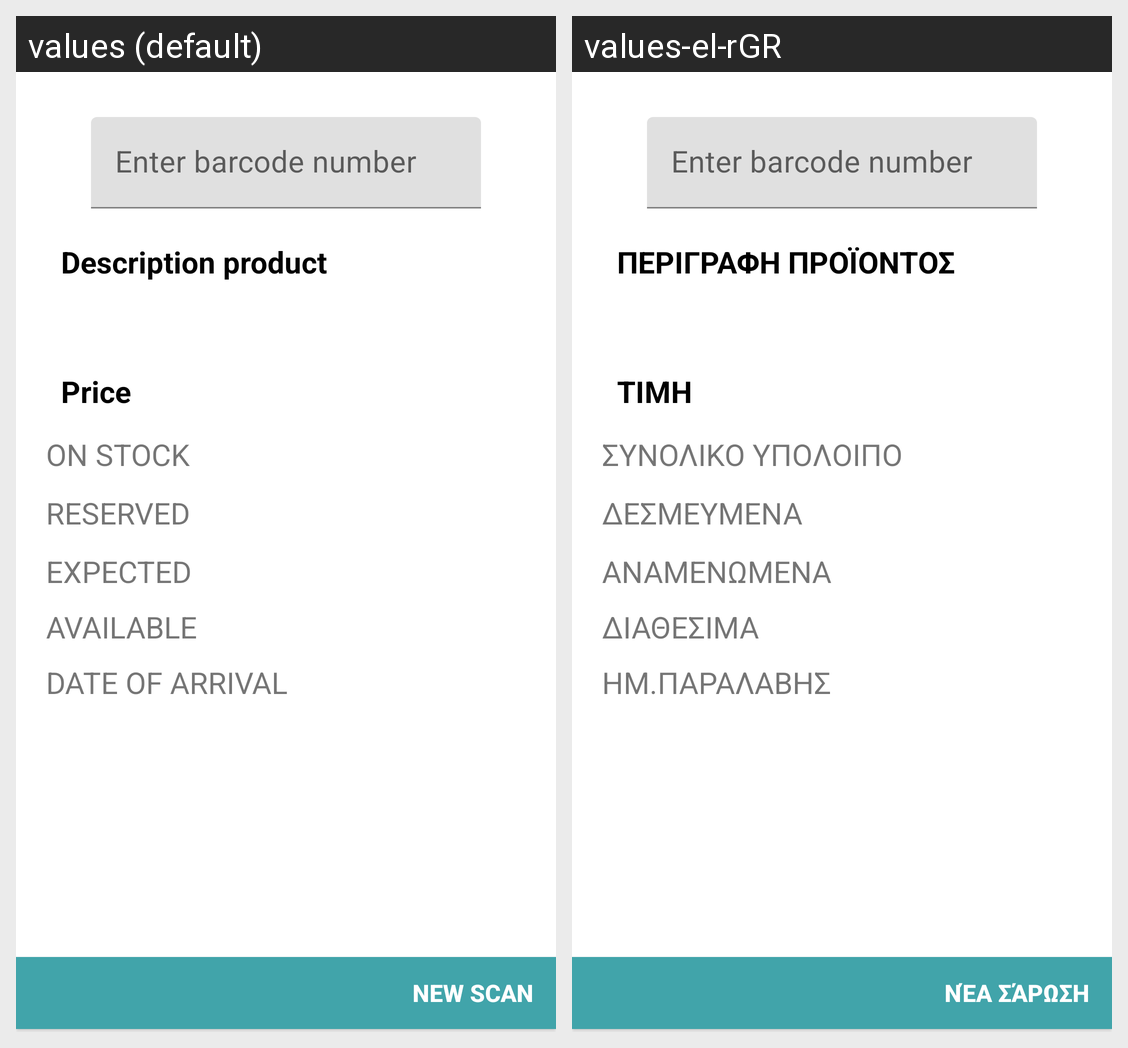

The Android screen above is rendered under two locales of the same app. Produce the string resources it draws, with the default and per-locale values.
Android screen res/layout/activity_scan_view.xml rendered under 2 locales, left to right: values (default), values-el-rGR. Device: Nexus 5 (rendered at 1080×1920; each locale shown at half size, 540×960, under a caption strip naming it); theme AppTheme.
Strings drawn on this screen, with the default value and each locale's value (text and hints the layout hard-codes, and strings that could not be matched under every locale, appear in the picture but are not listed):

descproduct
  values: Description product
  values-el-rGR: ΠΕΡΙΓΡΑΦΗ ΠΡΟΪΟΝΤΟΣ

price
  values: Price
  values-el-rGR: ΤΙΜΗ

totalrest
  values: ON STOCK
  values-el-rGR: ΣΥΝΟΛΙΚΟ ΥΠΟΛΟΙΠΟ

reserved
  values: RESERVED
  values-el-rGR: ΔΕΣΜΕΥΜΕΝΑ

renew
  values: EXPECTED
  values-el-rGR: ΑΝΑΜΕΝΩΜΕΝΑ

available
  values: AVAILABLE
  values-el-rGR: ΔΙΑΘΕΣΙΜΑ

datedelivery
  values: DATE OF ARRIVAL
  values-el-rGR: ΗΜ.ΠΑΡΑΛΑΒΗΣ

newscan
  values: New scan
  values-el-rGR: Νέα σάρωση
